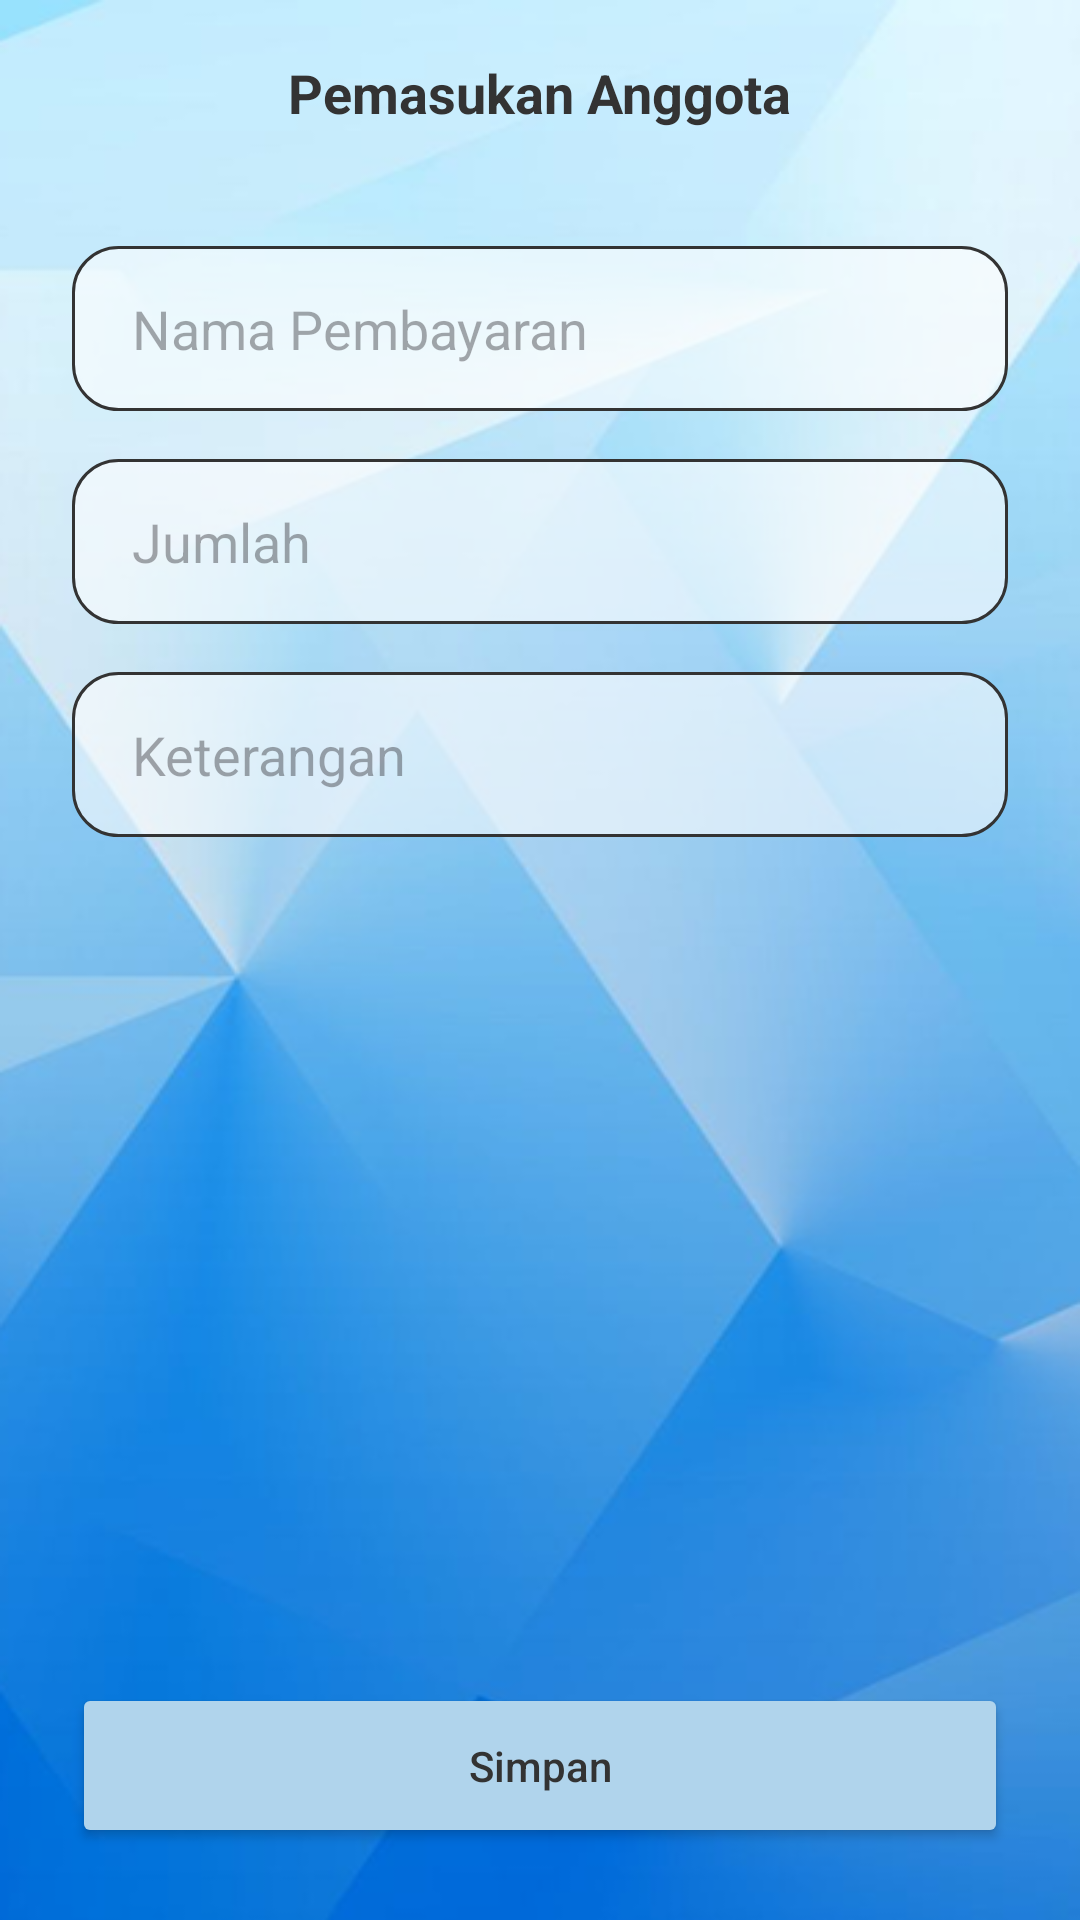

Reconstruct the res/layout file that produces this screen, plus the resources it refers to.
<!-- AndroidManifest.xml: application theme Theme.KasKelasApp -->
<!-- res/layout/activity_pemasukan_anggota.xml -->
<?xml version="1.0" encoding="utf-8"?>
<androidx.constraintlayout.widget.ConstraintLayout
    xmlns:android="http://schemas.android.com/apk/res/android"
    xmlns:app="http://schemas.android.com/apk/res-auto"
    android:layout_width="match_parent"
    android:layout_height="match_parent"
    android:background="@drawable/background">

    <RelativeLayout
        android:id="@+id/headerPemasukanAnggota"
        android:layout_width="match_parent"
        android:layout_height="wrap_content"
        android:padding="16dp"
        app:layout_constraintTop_toTopOf="parent">

        <ImageView
            android:id="@+id/btnBackBayar"
            android:layout_width="30dp"
            android:layout_height="30dp"
            android:src="@drawable/ic_back"
            app:tint="#333333" />

        <TextView
            android:layout_width="wrap_content"
            android:layout_height="wrap_content"
            android:layout_centerInParent="true"
            android:text="Pemasukan Anggota"
            android:textColor="#333333"
            android:textSize="18sp"
            android:textStyle="bold" />
    </RelativeLayout>

    <LinearLayout
        android:layout_width="match_parent"
        android:layout_height="wrap_content"
        android:layout_marginHorizontal="24dp"
        android:layout_marginTop="20dp"
        android:orientation="vertical"
        app:layout_constraintTop_toBottomOf="@id/headerPemasukanAnggota">

        <EditText
            android:id="@+id/etNamaBayar"
            android:layout_width="match_parent"
            android:layout_height="55dp"
            android:layout_marginBottom="16dp"
            android:background="@drawable/bg_search_white"
            android:hint="Nama Pembayaran"
            android:paddingHorizontal="20dp"
            android:textColor="#333333" />

        <EditText
            android:id="@+id/etJumlahBayar"
            android:layout_width="match_parent"
            android:layout_height="55dp"
            android:layout_marginBottom="16dp"
            android:background="@drawable/bg_search_white"
            android:hint="Jumlah"
            android:inputType="number"
            android:paddingHorizontal="20dp"
            android:textColor="#333333" />

        <EditText
            android:id="@+id/etKeteranganBayar"
            android:layout_width="match_parent"
            android:layout_height="55dp"
            android:background="@drawable/bg_search_white"
            android:hint="Keterangan"
            android:paddingHorizontal="20dp"
            android:textColor="#333333" />
    </LinearLayout>

    <Button
        android:id="@+id/btnSimpanBayar"
        android:layout_width="match_parent"
        android:layout_height="55dp"
        android:layout_marginHorizontal="24dp"
        android:layout_marginBottom="24dp"
        android:backgroundTint="#B0D4EC"
        android:text="Simpan"
        android:textAllCaps="false"
        android:textColor="#333333"
        app:cornerRadius="15dp"
        app:layout_constraintBottom_toBottomOf="parent" />

</androidx.constraintlayout.widget.ConstraintLayout>
<!-- resources referenced by this layout -->
<resources>
  <!-- drawable background: png bitmap (drawable, 162466 bytes) -->
  <!-- drawable bg_search_white (drawable) -->
  <shape xmlns:android="http://schemas.android.com/apk/res/android">
      <solid android:color="#99ffffff" /> <stroke android:width="1dp" android:color="#333333" /> <corners android:radius="15dp" />
  </shape>
  <style name="Theme.KasKelasApp" parent="Base.Theme.KasKelasApp">
          <item name="android:windowAnimationStyle">@style/CustomActivityAnimation</item>
      </style>
  <style name="Base.Theme.KasKelasApp" parent="Theme.Material3.DayNight.NoActionBar">
          <item name="android:statusBarColor">@android:color/black</item>
          <item name="android:windowDrawsSystemBarBackgrounds">true</item>
          <item name="android:windowLightStatusBar">false</item>
      </style>
  <style name="CustomActivityAnimation" parent="@android:style/Animation.Activity">
          <item name="android:activityOpenEnterAnimation">@anim/slide_in_right</item>
          <item name="android:activityOpenExitAnimation">@anim/slide_out_left</item>
          <item name="android:activityCloseEnterAnimation">@anim/slide_in_left</item>
          <item name="android:activityCloseExitAnimation">@anim/slide_out_right</item>
      </style>
</resources>
